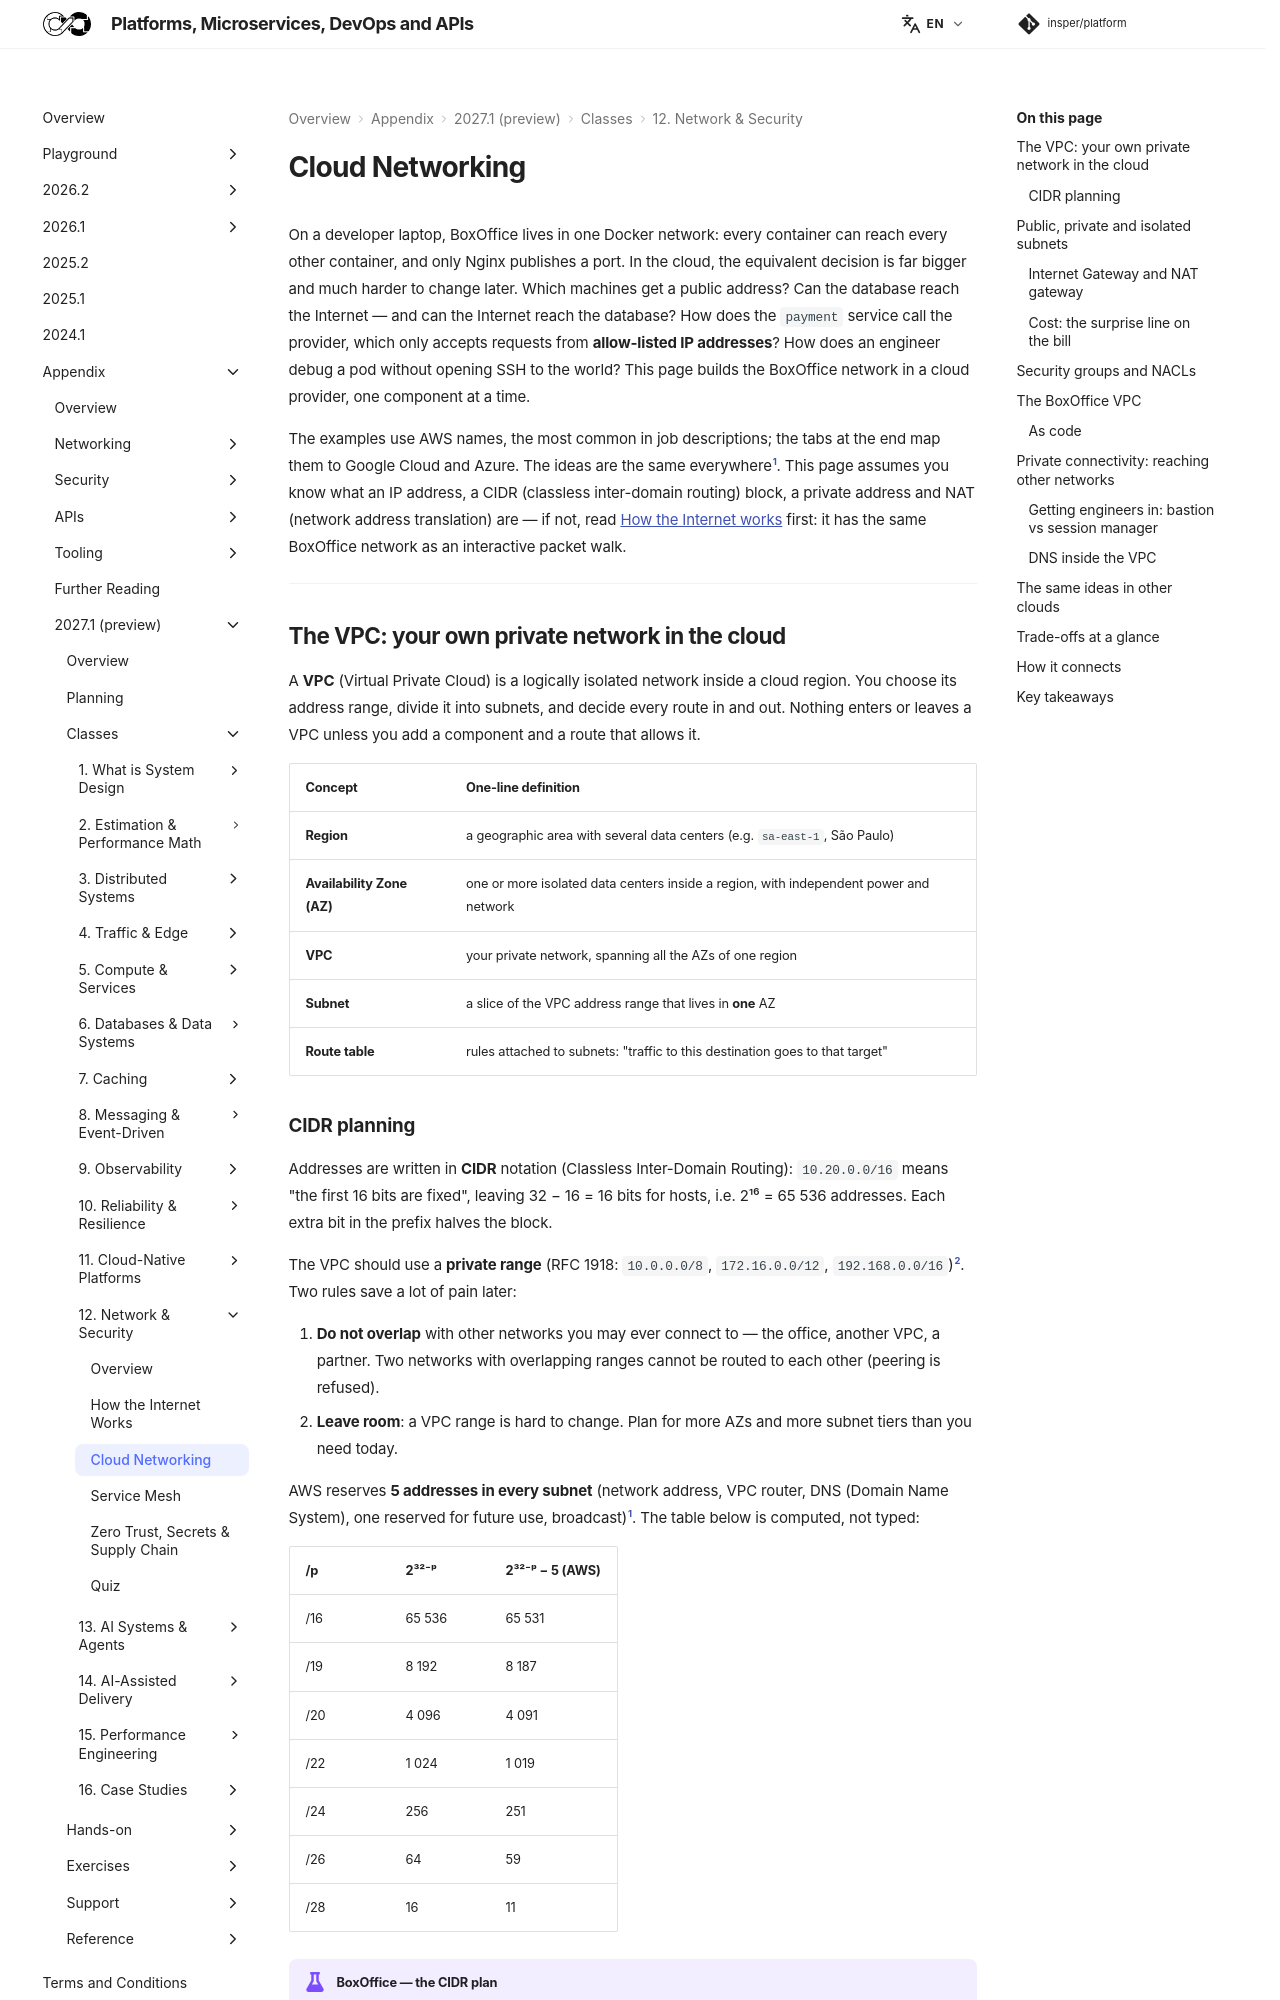

repository: Insper/platform · page: 2027.1/classes/network-security/cloud-network/index.html · generator: mkdocs


On a developer laptop, BoxOffice lives in one Docker network: every container can reach every other container, and only Nginx publishes a port. In the cloud, the equivalent decision is far bigger and much harder to change later. Which machines get a public address? Can the database reach the Internet — and can the Internet reach the database? How does the `payment` service call the provider, which only accepts requests from **allow-listed IP addresses**? How does an engineer debug a pod without opening SSH to the world? This page builds the BoxOffice network in a cloud provider, one component at a time.

The examples use AWS names, the most common in job descriptions; the tabs at the end map them to Google Cloud and Azure. The ideas are the same everywhere[^1]. This page assumes you know what an IP address, a CIDR (classless inter-domain routing) block, a private address and NAT (network address translation) are — if not, read [How the Internet works](../internet/index.md) first: it has the same BoxOffice network as an interactive packet walk.

---

## The VPC: your own private network in the cloud

A **VPC** (Virtual Private Cloud) is a logically isolated network inside a cloud region. You choose its address range, divide it into subnets, and decide every route in and out. Nothing enters or leaves a VPC unless you add a component and a route that allows it.

| Concept | One-line definition |
|---|---|
| **Region** | a geographic area with several data centers (e.g. `sa-east-1`, São Paulo) |
| **Availability Zone (AZ)** | one or more isolated data centers inside a region, with independent power and network |
| **VPC** | your private network, spanning all the AZs of one region |
| **Subnet** | a slice of the VPC address range that lives in **one** AZ |
| **Route table** | rules attached to subnets: "traffic to this destination goes to that target" |
